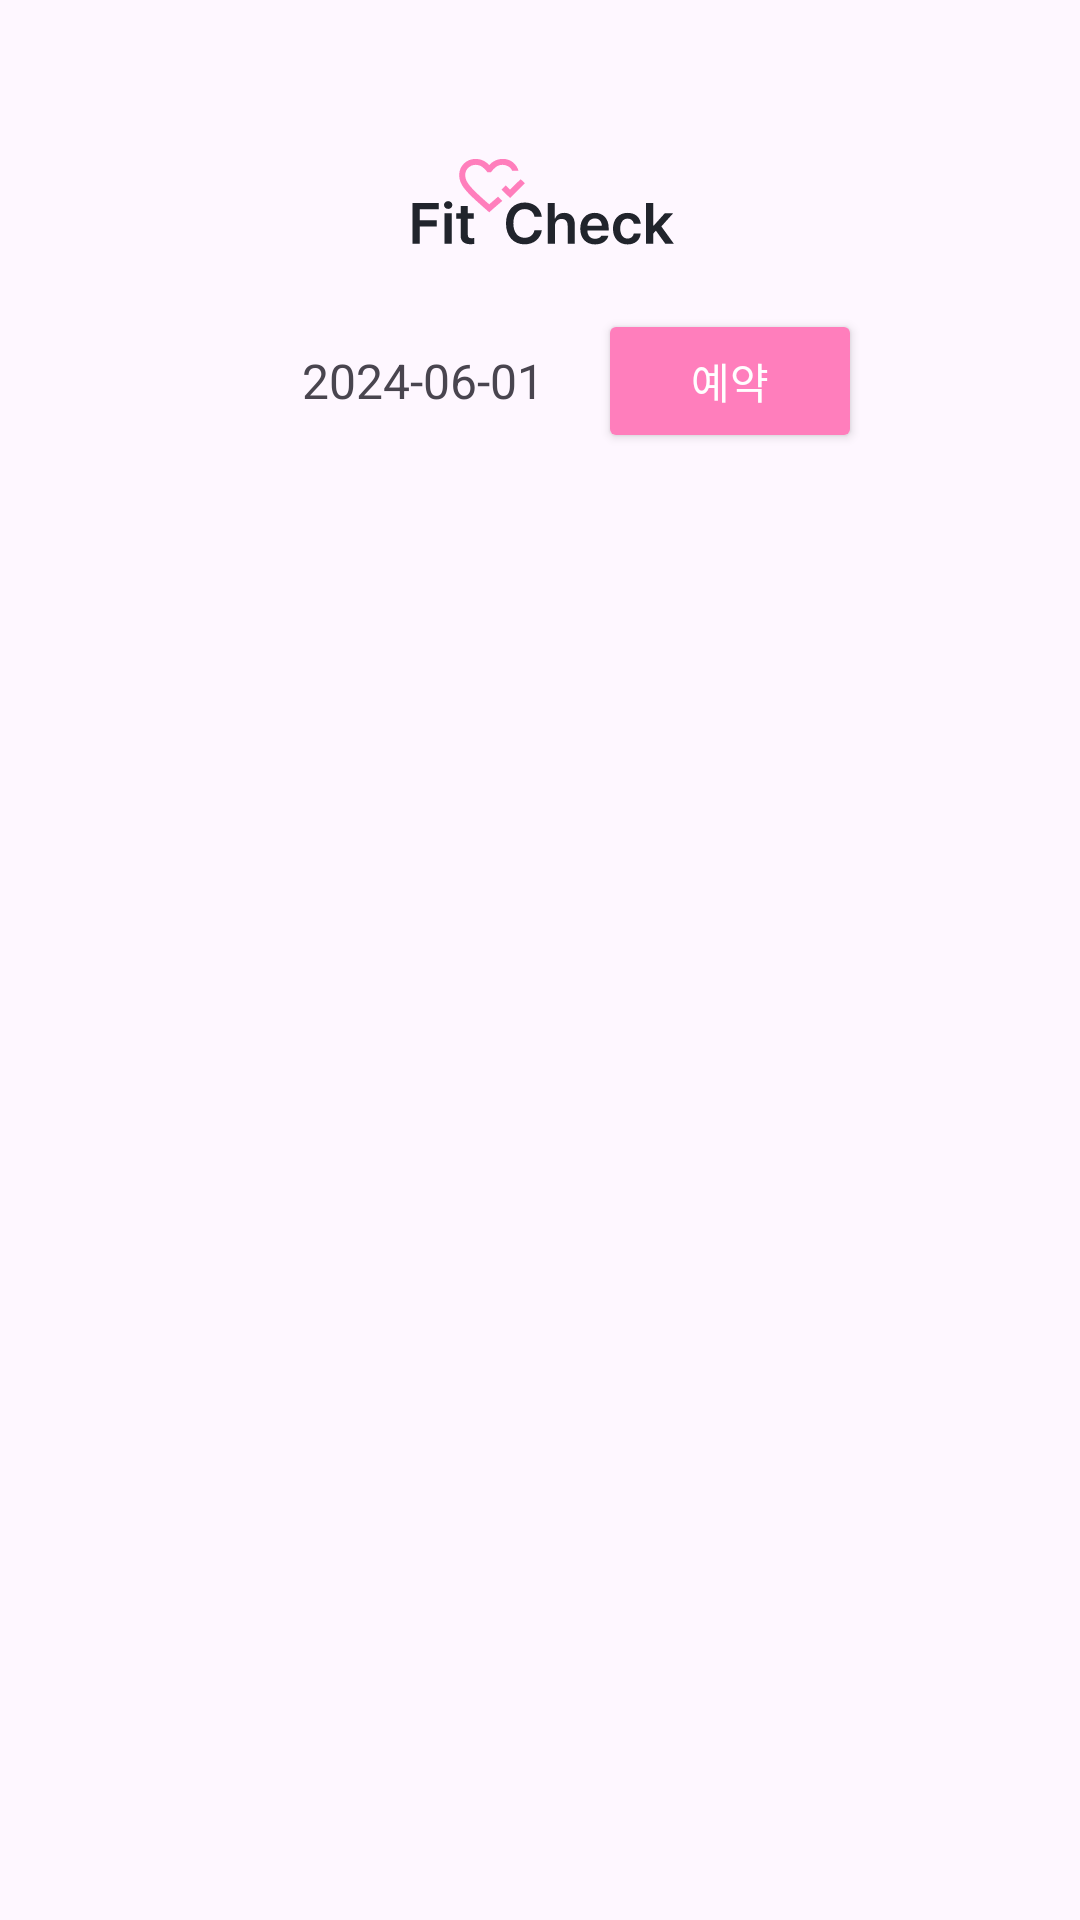

Write the Android layout XML for this screen, with the resource values it uses.
<!-- AndroidManifest.xml: application theme Theme.FitcheckApp_1 -->
<!-- res/layout/fragment_reserve.xml -->
<?xml version="1.0" encoding="utf-8"?>
<androidx.constraintlayout.widget.ConstraintLayout xmlns:android="http://schemas.android.com/apk/res/android"
    android:layout_width="match_parent"
    android:layout_height="match_parent"
    xmlns:app="http://schemas.android.com/apk/res-auto"
    xmlns:tools="http://schemas.android.com/tools"
    android:paddingTop="50dp"
    tools:context=".ReserveFragment">

    <ImageView
        android:id="@+id/imageViewLogo"
        android:layout_width="0dp"
        android:layout_height="wrap_content"
        android:src="@drawable/logo_1x"
        app:layout_constraintTop_toTopOf="parent"
        app:layout_constraintStart_toStartOf="parent"
        app:layout_constraintEnd_toEndOf="parent"/>

    <LinearLayout
        android:id="@+id/linearLayout"
        android:layout_width="0dp"
        android:layout_height="wrap_content"
        android:orientation="horizontal"
        android:padding="16dp"
        app:layout_constraintTop_toBottomOf="@+id/imageViewLogo"
        app:layout_constraintStart_toStartOf="parent"
        app:layout_constraintEnd_toEndOf="parent">

        
        <View
            android:layout_width="0dp"
            android:layout_height="50dp"
            android:layout_weight="1.5"/>

        <TextView
            android:id="@+id/tvCurrentDate"
            android:layout_width="42dp"
            android:layout_height="wrap_content"
            android:layout_weight="1"
            android:text="2024-06-01"
            android:textSize="16sp" />

        <Button
            android:id="@+id/btnMakeRes"
            android:layout_width="wrap_content"
            android:layout_height="wrap_content"
            android:backgroundTint="@color/main"
            android:textColor="@color/white"
            android:text="예약"/>

        
        <View
            android:layout_width="0dp"
            android:layout_height="50dp"
            android:layout_weight="1"/>

    </LinearLayout>

    <FrameLayout
        android:id="@+id/frame_layout"
        android:layout_width="0dp"
        android:layout_height="0dp"
        app:layout_constraintBottom_toBottomOf="parent"
        app:layout_constraintStart_toStartOf="parent"
        app:layout_constraintEnd_toEndOf="parent"/>

    <ListView
        android:id="@+id/lvResList"
        android:layout_width="0dp"
        android:layout_height="0dp"
        android:layout_weight="1"
        android:divider="@android:color/darker_gray"
        android:dividerHeight="0.5dp"
        app:layout_constraintTop_toBottomOf="@+id/linearLayout"
        app:layout_constraintBottom_toBottomOf="parent"
        app:layout_constraintStart_toStartOf="parent"
        app:layout_constraintEnd_toEndOf="parent"/>

</androidx.constraintlayout.widget.ConstraintLayout>
<!-- resources referenced by this layout -->
<resources>
  <color name="main">#FF7EBC</color>
  <color name="white">#FFFFFFFF</color>
  <!-- drawable logo_1x: vector/xml drawable (drawable, 3628 chars, omitted) -->
  <style name="Theme.FitcheckApp_1" parent="Base.Theme.FitcheckApp_1" />
  <style name="Base.Theme.FitcheckApp_1" parent="Theme.Material3.DayNight.NoActionBar">
          
          
      </style>
</resources>
